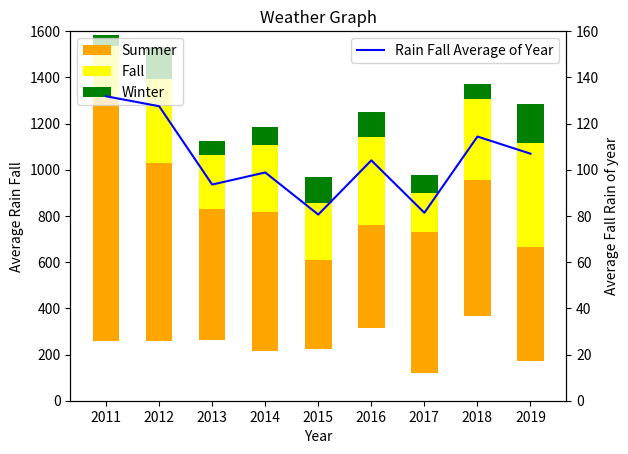

This chart was generated by the following Python code:
from matplotlib import pyplot

year = [2011,2012,2013,2014,2015,2016,2017,2018,2019]
rain_fall = [[256.9,256.5,264.3,215.9,223.2,312.8,118.6,368.1,173.9],
[1053.6,770.6,567.5,599.8,387.1,446.2,609.7,586.5,493.0],
[225.5,363.5,231.2,293.1,247.7,381.6,172.5,351.2,448.4],
[45.6,139.3,59.9,76.9,109.1,108.1,75.6,66.5,168.1]]

total_avg = []
for k in range(len(year)):
    a = 0
    for i in range(4):
        a += rain_fall[i][k]
    b = round(a/12,2)    
    total_avg.append(b)
""" print(total_avg) """

rain_stock = []
for i in range(4):
    rain_stock.append([0]*len(year))

for i in range(len(year)):
    rain_stock[0][i] = 0
    rain_stock[1][i] = rain_stock[0][i] + rain_fall[0][i]
    rain_stock[2][i] = rain_stock[1][i] + rain_fall[1][i]
    rain_stock[3][i] = rain_stock[2][i] + rain_fall[2][i]



pyplot.bar(year,rain_fall[1],width = 0.5,color = 'orange',label = 'Summer',bottom=rain_stock[1])
pyplot.bar(year,rain_fall[2],width = 0.5,color = 'yellow',label = 'Fall',bottom=rain_stock[2])
pyplot.bar(year,rain_fall[3],width = 0.5,color = 'green',label = 'Winter',bottom=rain_stock[3])

pyplot.xlabel('Year')
pyplot.xticks(year)
pyplot.ylabel('Average Rain Fall')
pyplot.ylim(0,1600)

pyplot.legend(loc='upper left')

pyplot.twinx()
pyplot.plot(year,total_avg,color = 'blue',label = 'Rain Fall Average of Year')
pyplot.ylim(0,160)
pyplot.xlabel('Year')
pyplot.ylabel('Average Fall Rain of year')
pyplot.title('Weather Graph')
pyplot.legend(loc='upper right')

pyplot.show()


